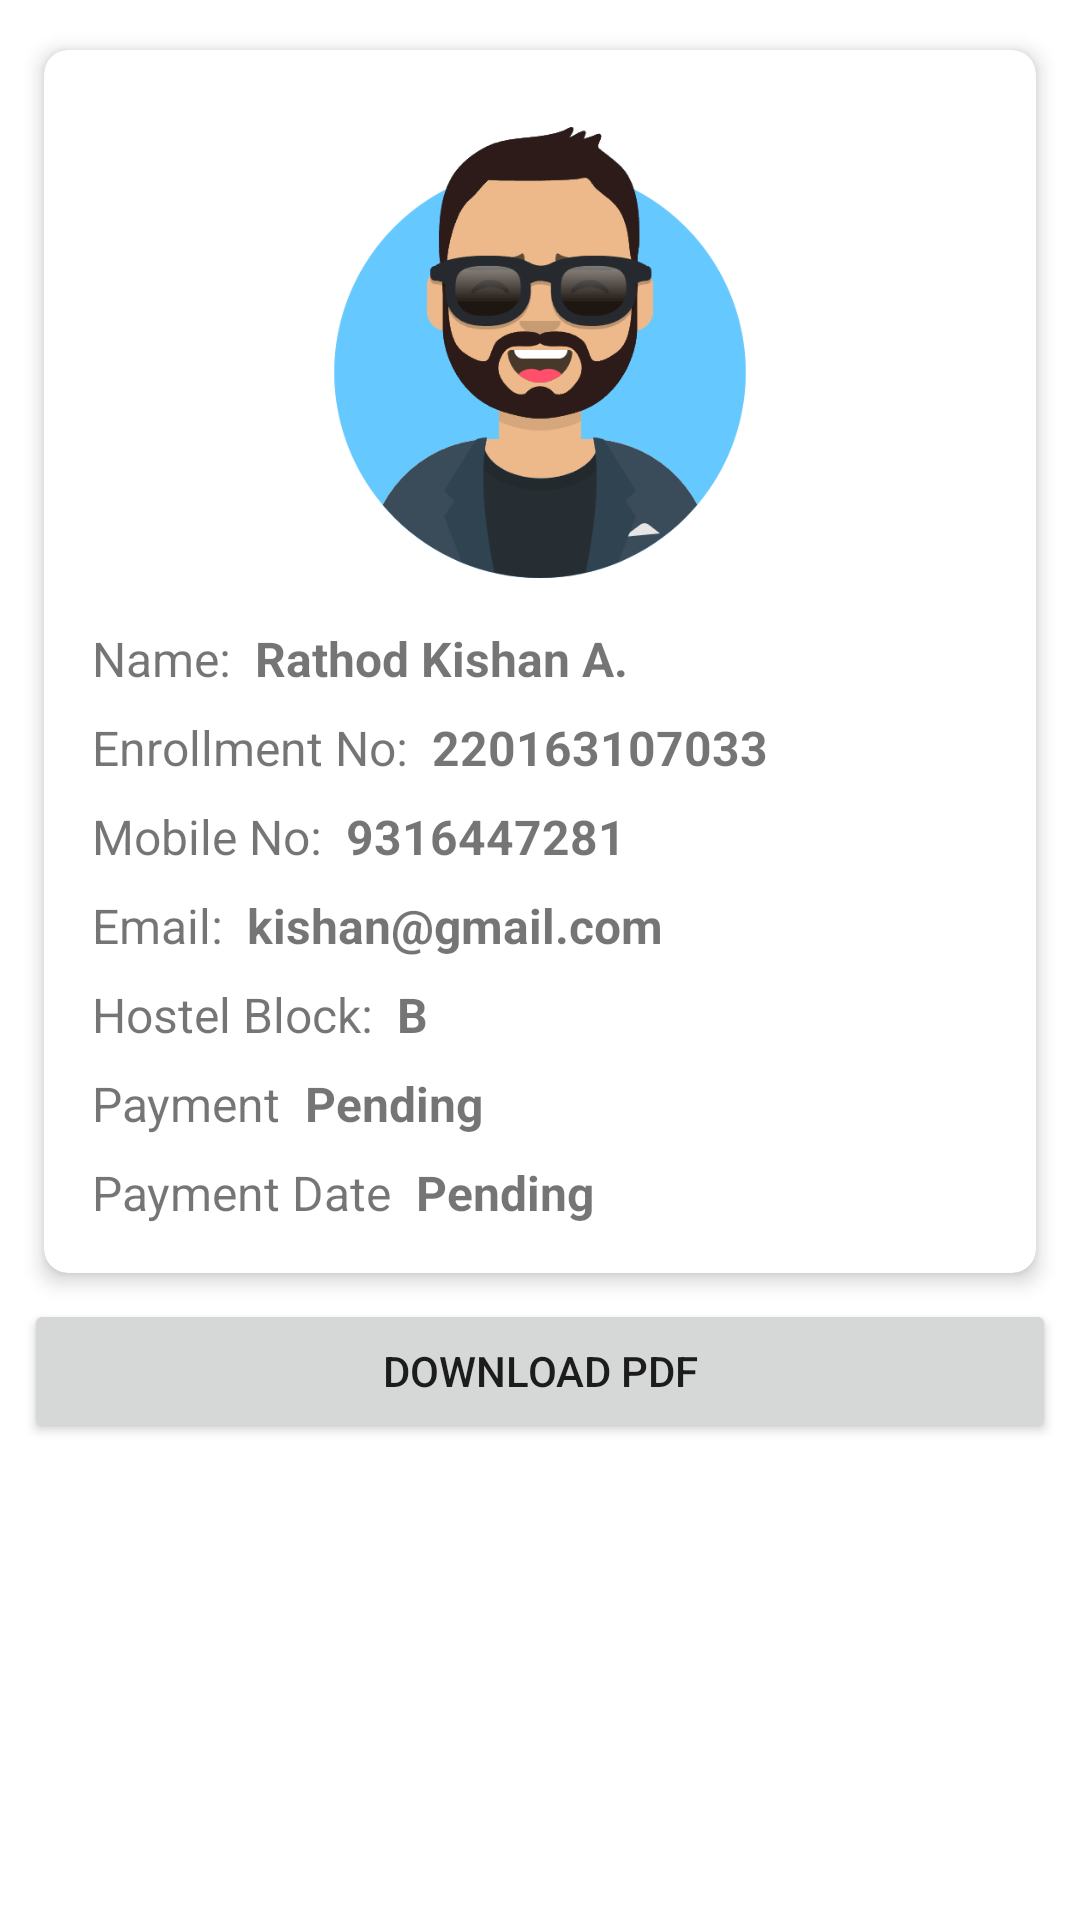

Layout XML and referenced resources for this Android screen:
<!-- AndroidManifest.xml: application theme Theme.MessMinder -->
<!-- res/layout/fragment_home.xml -->
<?xml version="1.0" encoding="utf-8"?>
<LinearLayout
    xmlns:android="http://schemas.android.com/apk/res/android"
    xmlns:app="http://schemas.android.com/apk/res-auto"
    xmlns:tools="http://schemas.android.com/tools"
    android:layout_width="match_parent"
    android:layout_height="match_parent"
    android:orientation="vertical"
    android:padding="8dp"
    tools:context=".ui.idcard.HomeFragment">

    <androidx.cardview.widget.CardView
        android:id="@+id/cardview"
        android:layout_width="match_parent"
        android:layout_height="wrap_content"
        app:cardCornerRadius="8dp"
        app:cardElevation="4dp"
        app:cardUseCompatPadding="true">

        <LinearLayout
            android:layout_width="match_parent"
            android:layout_height="wrap_content"
            android:padding="16dp"
            android:orientation="vertical">

            <ImageView
                android:layout_width="160dp"
                android:layout_height="160dp"
                android:layout_gravity="center_horizontal"
                android:src="@drawable/avataar" />

            <LinearLayout
                android:layout_width="match_parent"
                android:layout_height="wrap_content"
                android:layout_marginTop="16dp"
                android:orientation="horizontal">

                <TextView
                    android:layout_width="wrap_content"
                    android:layout_height="wrap_content"
                    android:textSize="16sp"
                    android:text="Name: " />

                <TextView
                    android:id="@+id/name"
                    android:layout_width="wrap_content"
                    android:layout_height="wrap_content"
                    android:layout_marginLeft="4dp"
                    android:text="Rathod Kishan A."
                    android:textStyle="bold"
                    android:textSize="16sp" />

            </LinearLayout>

            <LinearLayout
                android:layout_width="match_parent"
                android:layout_height="wrap_content"
                android:layout_marginTop="8dp"
                android:orientation="horizontal">

                <TextView
                    android:layout_width="wrap_content"
                    android:layout_height="wrap_content"
                    android:textSize="16sp"
                    android:text="Enrollment No: " />

                <TextView
                    android:id="@+id/enrollment"
                    android:layout_width="wrap_content"
                    android:layout_height="wrap_content"
                    android:layout_marginLeft="4dp"
                    android:text="220163107033"
                    android:textStyle="bold"
                    android:textSize="16sp" />

            </LinearLayout>

            <LinearLayout
                android:layout_width="match_parent"
                android:layout_height="wrap_content"
                android:layout_marginTop="8dp"
                android:orientation="horizontal">

                <TextView
                    android:layout_width="wrap_content"
                    android:layout_height="wrap_content"
                    android:textSize="16sp"
                    android:text="Mobile No: " />

                <TextView
                    android:id="@+id/number"
                    android:layout_width="wrap_content"
                    android:layout_height="wrap_content"
                    android:layout_marginLeft="4dp"
                    android:text="9316447281"
                    android:textStyle="bold"
                    android:textSize="16sp" />

            </LinearLayout>

            <LinearLayout
                android:layout_width="match_parent"
                android:layout_height="wrap_content"
                android:layout_marginTop="8dp"
                android:orientation="horizontal">

                <TextView
                    android:layout_width="wrap_content"
                    android:layout_height="wrap_content"
                    android:textSize="16sp"
                    android:text="Email: " />

                <TextView
                    android:id="@+id/email"
                    android:layout_width="wrap_content"
                    android:layout_height="wrap_content"
                    android:layout_marginLeft="4dp"
                    android:text="kishan@gmail.com"
                    android:textStyle="bold"
                    android:textSize="16sp" />

            </LinearLayout>

            <LinearLayout
                android:layout_width="match_parent"
                android:layout_height="wrap_content"
                android:layout_marginTop="8dp"
                android:orientation="horizontal">

                <TextView
                    android:layout_width="wrap_content"
                    android:layout_height="wrap_content"
                    android:textSize="16sp"
                    android:text="Hostel Block: " />

                <TextView
                    android:id="@+id/block"
                    android:layout_width="wrap_content"
                    android:layout_height="wrap_content"
                    android:layout_marginLeft="4dp"
                    android:text="B"
                    android:textStyle="bold"
                    android:textSize="16sp" />

            </LinearLayout>

            <LinearLayout
                android:layout_width="match_parent"
                android:layout_height="wrap_content"
                android:layout_marginTop="8dp"
                android:orientation="horizontal">

                <TextView
                    android:layout_width="wrap_content"
                    android:layout_height="wrap_content"
                    android:textSize="16sp"
                    android:text="Payment " />

                <TextView
                    android:id="@+id/payment"
                    android:layout_width="wrap_content"
                    android:layout_height="wrap_content"
                    android:layout_marginLeft="4dp"
                    android:text="@string/status"
                    android:textStyle="bold"
                    android:textSize="16sp" />

            </LinearLayout>

            <LinearLayout
                android:layout_width="match_parent"
                android:layout_height="wrap_content"
                android:layout_marginTop="8dp"
                android:orientation="horizontal">

                <TextView
                    android:layout_width="wrap_content"
                    android:layout_height="wrap_content"
                    android:textSize="16sp"
                    android:text="Payment Date " />

                <TextView
                    android:id="@+id/paymentdate"
                    android:layout_width="wrap_content"
                    android:layout_height="wrap_content"
                    android:layout_marginLeft="4dp"
                    android:text="@string/status"
                    android:textStyle="bold"
                    android:textSize="16sp" />

            </LinearLayout>

        </LinearLayout>

    </androidx.cardview.widget.CardView>

    <Button
        android:id="@+id/btn_download_pdf"
        android:layout_width="match_parent"
        android:layout_height="wrap_content"
        android:text="Download PDF" />

</LinearLayout>
<!-- resources referenced by this layout -->
<resources>
  <!-- drawable avataar: png bitmap (drawable, 41505 bytes) -->
  <string name="status">Pending</string>
  <style name="Theme.MessMinder" parent="Theme.MaterialComponents.DayNight.DarkActionBar">
          
          <item name="colorPrimary">@color/main_color</item>
          <item name="colorPrimaryVariant">@color/main_color</item>
          <item name="colorOnPrimary">@color/white</item>
          
          <item name="colorSecondary">@color/main_color</item>
          <item name="colorSecondaryVariant">@color/main_color</item>
          <item name="colorOnSecondary">@color/black</item>
          
          <item name="android:statusBarColor">?attr/colorPrimaryVariant</item>
          
      </style>
  <color name="main_color">#2196f3</color>
  <color name="white">#FFFFFFFF</color>
  <color name="black">#FF000000</color>
</resources>
